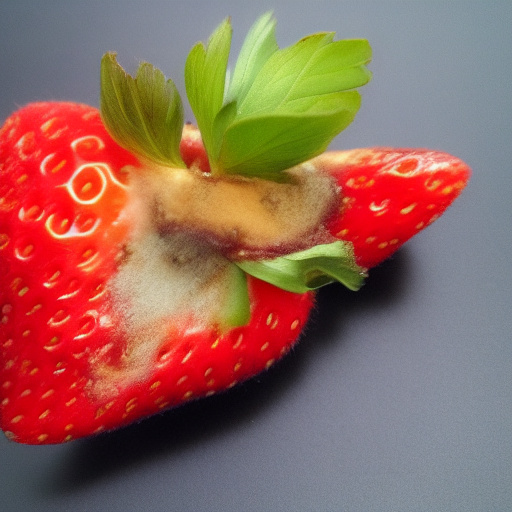
Generation parameters embedded in this image by AUTOMATIC1111 Stable Diffusion web UI or a fork of it (Forge, ...) (PNG 'parameters' text chunk):
damaged strawberry  <lora:fresaoutofclass:1>, with bite 
Steps: 20, Sampler: Euler a, CFG scale: 7, Seed: 3829695924, Size: 512x512, Model hash: 6ce0161689, Model: v1-5-pruned-emaonly, Lora hashes: "fresaoutofclass: 55dc4298e538", Version: v1.3.2